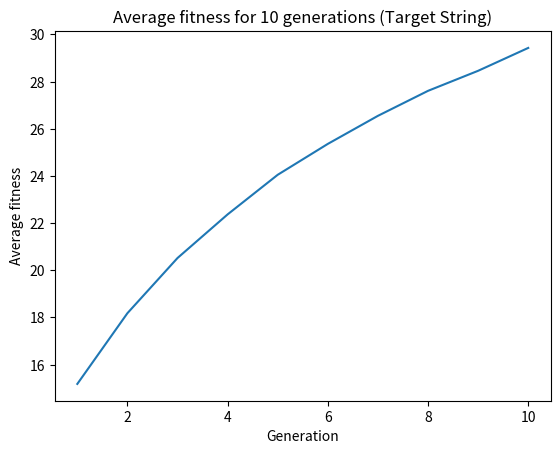

This figure's Python source:
# -*- coding: utf-8 -*-
"""Deceptive Language.ipynb

Automatically generated by Colaboratory.

Original file is located at
    https://colab.research.google.com/<link-removed>
"""

# Fitness is found by counting the number of 1's present
def fitness(chromosome, numberBits):
  if chromosome == 0:
    return numberBits*2
  else:
    count = 0
    while (chromosome):
        count += chromosome & 1
        chromosome >>= 1
    return count

# Whenver there is a mutation, simply flip a random bit
def mutate(child, mutateRate, numberBits):
    if rand() < mutateRate:
        index = randint(0, numberBits)
        return (child ^ (1 << index))
    return child

def tournamentSelection(population, scores, number_pop):
    # Pick some random index in population
    best_chrom = randint(0, number_pop)

    # Pick contending chromosomes randomly
    for chrom in randint(0, number_pop, 4):
        # Find best score in tournament round
        if scores[chrom] > scores[best_chrom]:
            best_chrom = chrom
    return population[best_chrom]

# Crossover between two parents to create two children
def crossover(p1, p2, crossRate, numberBits):
    # Children are the same as their parents
    c1, c2 = p1, p2

    # Randomly decide if crossover happens based on the rate of crossover
    if rand() < crossRate:
        # i decides where crosover happens between parents
        i = randint(1, numberBits-1)

        # front_mask gets the first i bits of binary
        # back_mask gets the rest of the bits
        first_bits = ((1 << i) - 1) << (numberBits - i)
        rest_bits = (1 << (numberBits - i)) - 1

        # child_1 is the first i bits of parent_1. The rest are from parent_2
        c1 = (p1 & first_bits) | (p2 & rest_bits)

        # child_2 is the first i bits of parent_2. The rest are from parent_1
        c2 = (p2 & first_bits) | (p1 & rest_bits)

    return c1, c2

def geneticAlgorithm(population, averages, numberBits, numberIter, numberPop, crossRate, mutateRate):
    # Cycle through generations
    for gen in range(numberIter):
        p = []
        c = []

        # Calculate all fitness scores for population
        scores = [fitness(n, numberBits) for n in population]

        averages.append(statistics.mean(scores))

        # Print scores of current generation
        bestIndex, bestScore = scores.index(max(scores)), max(scores)
        print(f'GENERATION {gen+1}')
        print(f'BEST ITEM: {population[bestIndex]:030b}')
        print(f'ITEM SCORE: {bestScore}')
        print(f'AVERAGE SCORE: {averages[gen]}\n')

        # Find parent chromosomes of next generation via selection
        for i in range(numberPop):
            p.append(tournamentSelection(population, scores, numberPop))

        # Pair up chromosome with the one right after it
        for i in range(0, numberPop, 2):
            parent1, parent2 = p[i], p[i+1]

            # Perform crossover, mutate children and append to list
            for child in crossover(parent1, parent2, crossRate, numberBits):
                child = mutate(child, mutateRate, numberBits)
                c.append(child)

        # Replace current generation with children
        population = c

def plot_averages(averages, total_iter):
    plt.plot(range(1, total_iter+1), averages)
    plt.title(f'Average fitness for {total_iter} '
              'generations (Target String)')
    plt.xlabel('Generation')
    plt.ylabel('Average fitness')
    plt.show()

import statistics
import matplotlib.pyplot as plt
from numpy.random import randint, rand

def main():
    # number of iterations
    numberIter = 10

    # number of bits
    numberBits = 30

    # population
    numberPop = 100

    # crossover rate
    crossRate = 0.9
    
    # mutation rate
    mutateRate = 1.0 / float(numberBits)

    # List tracking the average fitness of each generation
    averages = []

    # Max value of a bit string in the population
    maxValue = (1 << numberBits) - 1

    # Array to hold the population
    population = []

    # Target of GA is a 30 bit string of 1s
    print(f'Max Value is: {maxValue:030b}\n')

    # Generate initial generation of chromosomes
    for i in range(0, numberPop):
        population.append(randint(0, maxValue+1))

    geneticAlgorithm(population, averages, numberBits, numberIter, numberPop, crossRate, mutateRate)
    plot_averages(averages, numberIter)

if __name__ == '__main__':
    main()

